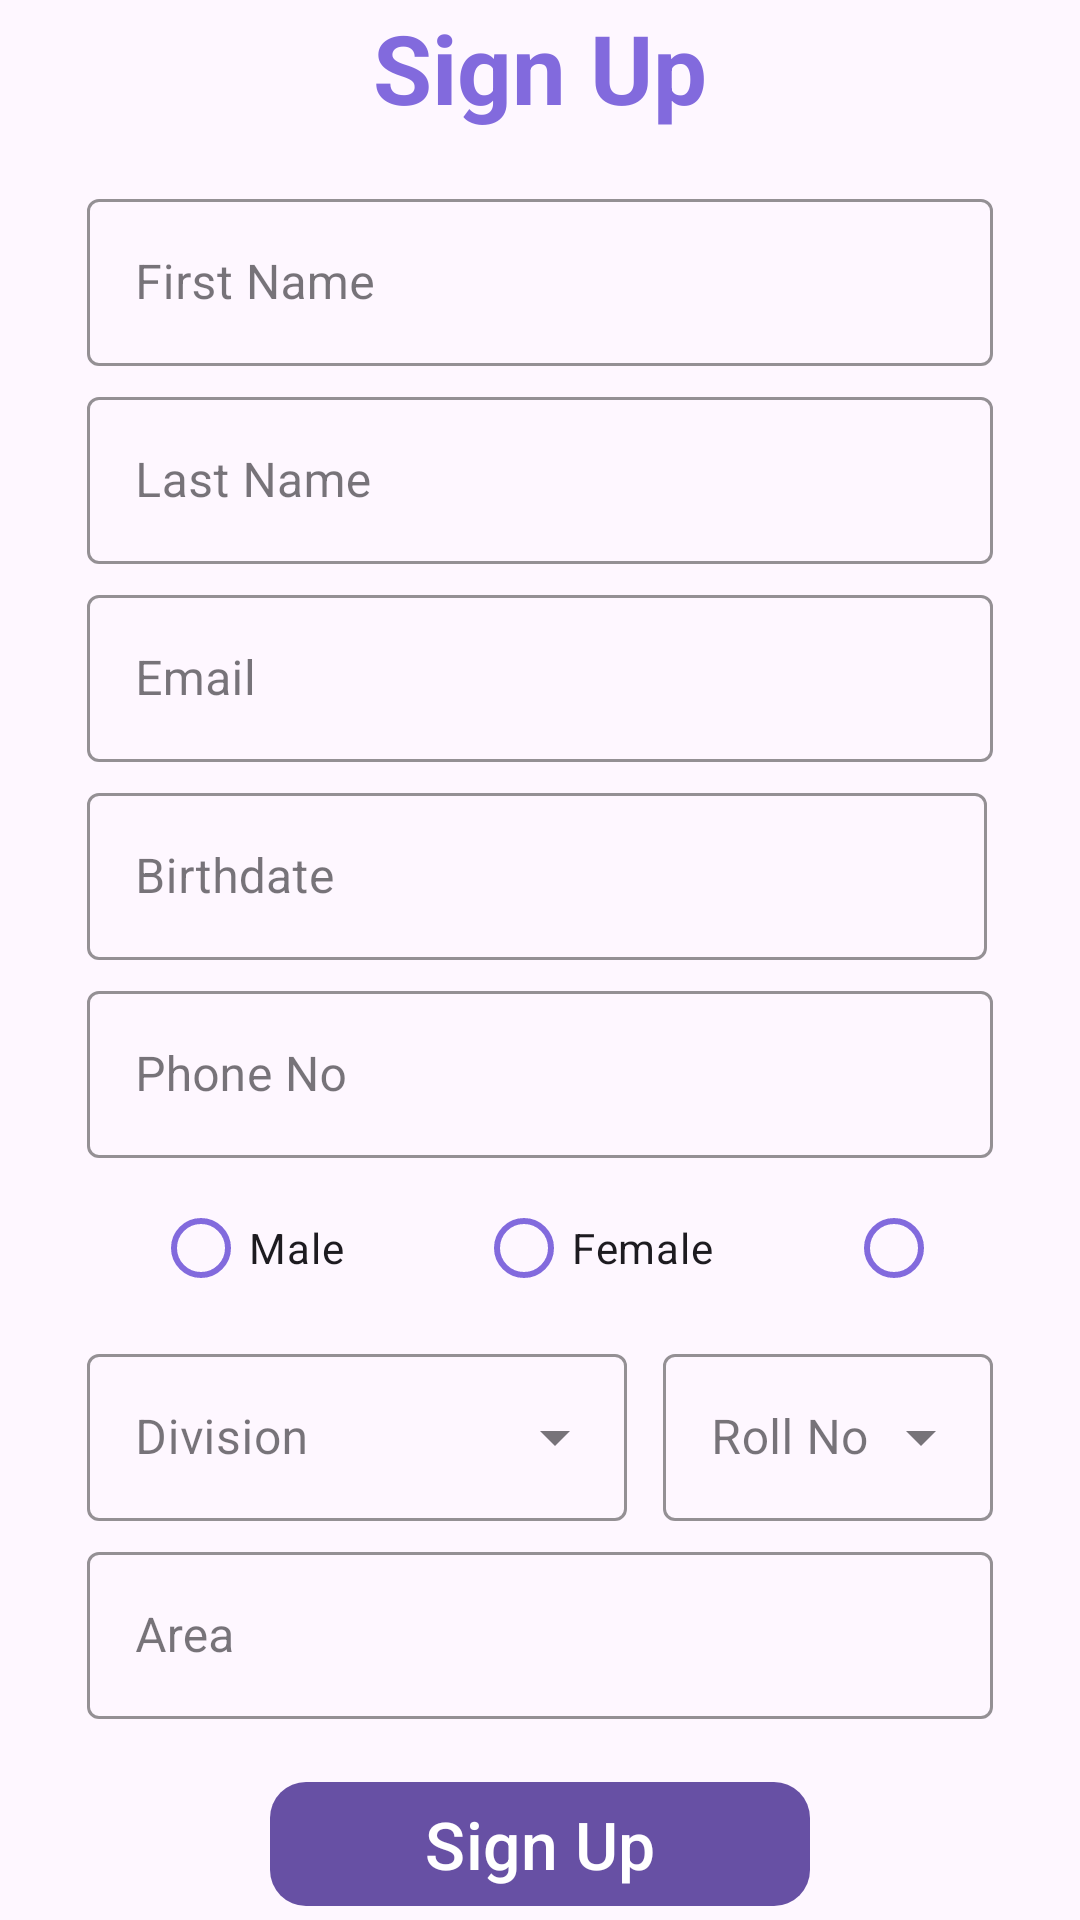

Produce the Android XML layout that renders to this screen, including the resource entries it uses.
<!-- AndroidManifest.xml: application theme Theme.StudentApp -->
<!-- res/layout/sign_up.xml -->
<?xml version="1.0" encoding="utf-8"?>
<ScrollView xmlns:android="http://schemas.android.com/apk/res/android"
    xmlns:app="http://schemas.android.com/apk/res-auto"
    xmlns:tools="http://schemas.android.com/tools"
    android:layout_width="match_parent"
    android:layout_height="match_parent"
    android:scrollbars="none"
    android:overScrollMode="never"
    android:clipToPadding="false"
    android:padding="7dp"
    tools:context=".Activities.SignUp">

    <LinearLayout
        android:layout_width="match_parent"
        android:layout_height="wrap_content"
        android:orientation="vertical"
        android:gravity="center"
        android:layout_gravity="center"
        android:layout_margin="0dp">
        <TextView
            android:layout_width="match_parent"
            android:layout_height="wrap_content"
            android:layout_margin="17dp"
            android:gravity="center"
            android:text="@string/sign_up"
            android:textColor="@color/Primary"
            android:textSize="32sp"
            android:textStyle="bold" />

        <com.google.android.material.textfield.TextInputLayout
            style="@style/Widget.MaterialComponents.TextInputLayout.OutlinedBox"
            android:layout_width="match_parent"
            android:layout_height="wrap_content"
            android:layout_gravity="center|top"
            android:layout_marginStart="22dp"
            android:layout_marginTop="0dp"
            android:layout_marginEnd="22dp"
            android:hint="@string/first_name"
            app:boxStrokeColor="@color/Primary">

            <com.google.android.material.textfield.TextInputEditText
                android:id="@+id/FirstName"
                android:layout_width="match_parent"
                android:layout_height="match_parent"
                android:inputType="textPersonName" />
        </com.google.android.material.textfield.TextInputLayout>

        <com.google.android.material.textfield.TextInputLayout
            style="@style/Widget.MaterialComponents.TextInputLayout.OutlinedBox"
            android:layout_width="match_parent"
            android:layout_height="wrap_content"
            android:layout_gravity="center|top"
            android:layout_marginStart="22dp"
            android:layout_marginTop="5dp"
            android:layout_marginEnd="22dp"
            android:hint="@string/last_name"
            app:boxStrokeColor="@color/Primary">

            <com.google.android.material.textfield.TextInputEditText
                android:id="@+id/LastName"
                android:layout_width="match_parent"
                android:layout_height="match_parent"
                android:inputType="textPersonName" />
        </com.google.android.material.textfield.TextInputLayout>

        <com.google.android.material.textfield.TextInputLayout
            style="@style/Widget.MaterialComponents.TextInputLayout.OutlinedBox"
            android:layout_width="match_parent"
            android:layout_height="wrap_content"
            android:layout_gravity="center|top"
            android:layout_marginStart="22dp"
            android:layout_marginTop="5dp"
            android:layout_marginEnd="22dp"
            android:hint="@string/email"
            app:boxStrokeColor="@color/Primary">

            <com.google.android.material.textfield.TextInputEditText
                android:id="@+id/Email"
                android:layout_width="match_parent"
                android:layout_height="match_parent"
                android:inputType="textEmailAddress" />
        </com.google.android.material.textfield.TextInputLayout>

        <LinearLayout
            android:layout_width="match_parent"
            android:layout_height="wrap_content"
            android:layout_marginStart="22dp"
            android:layout_marginTop="5dp"
            android:layout_marginEnd="22dp"
            android:orientation="horizontal">

            <com.google.android.material.textfield.TextInputLayout
                style="@style/Widget.MaterialComponents.TextInputLayout.OutlinedBox"
                android:layout_width="300dp"
                android:layout_height="wrap_content"
                android:layout_gravity="center|top"
                android:hint="@string/birthdate"
                app:boxStrokeColor="@color/Primary">

                <com.google.android.material.textfield.TextInputEditText
                    android:id="@+id/BirtDate"
                    android:layout_width="match_parent"
                    android:layout_height="match_parent"
                    android:inputType="date" />
            </com.google.android.material.textfield.TextInputLayout>

            <ImageView
                android:id="@+id/BirthDateImg"
                android:layout_width="44dp"
                android:layout_height="44dp"
                android:layout_gravity="center"
                android:layout_marginStart="8dp"
                android:contentDescription="@string/todo"
                app:tint="@color/Primary"
                android:src="@drawable/ic_calendar" />
        </LinearLayout>

        <com.google.android.material.textfield.TextInputLayout
            style="@style/Widget.MaterialComponents.TextInputLayout.OutlinedBox"
            android:layout_width="match_parent"
            android:layout_height="wrap_content"
            android:layout_gravity="center|top"
            android:layout_marginStart="22dp"
            android:layout_marginTop="5dp"
            android:layout_marginEnd="22dp"
            android:hint="@string/phone_no"
            app:boxStrokeColor="@color/Primary">

            <com.google.android.material.textfield.TextInputEditText
                android:id="@+id/PhoneNo"
                android:layout_width="match_parent"
                android:layout_height="match_parent"
                android:inputType="phone" />
        </com.google.android.material.textfield.TextInputLayout>

        <RadioGroup
            android:id="@+id/Gender"
            android:layout_width="match_parent"
            android:layout_height="50dp"
            android:layout_marginStart="22dp"
            android:layout_marginTop="5dp"
            android:layout_marginEnd="22dp"
            android:gravity="center"
            android:orientation="horizontal">

            <com.google.android.material.radiobutton.MaterialRadioButton
                android:id="@+id/Male"
                android:layout_width="wrap_content"
                android:layout_height="wrap_content"
                android:layout_marginStart="22dp"
                android:layout_marginEnd="22dp"
                android:text="@string/male"
                android:textStyle="normal"
                app:buttonTint="@color/Primary" />

            <com.google.android.material.radiobutton.MaterialRadioButton
                android:id="@+id/Female"
                android:layout_width="wrap_content"
                android:layout_height="wrap_content"
                android:layout_marginStart="22dp"
                android:layout_marginEnd="22dp"
                android:text="@string/female"
                android:textStyle="normal"
                app:buttonTint="@color/Primary" />

            <com.google.android.material.radiobutton.MaterialRadioButton
                android:id="@+id/Other"
                android:layout_width="wrap_content"
                android:layout_height="wrap_content"
                android:layout_marginStart="22dp"
                android:layout_marginEnd="22dp"
                android:text="@string/other"
                android:textStyle="normal"
                app:buttonTint="@color/Primary" />
        </RadioGroup>

        <LinearLayout
            android:layout_width="match_parent"
            android:layout_height="wrap_content"
            android:layout_marginStart="22dp"
            android:layout_marginTop="5dp"
            android:layout_marginEnd="22dp"
            android:orientation="horizontal">

            <com.google.android.material.textfield.TextInputLayout
                style="@style/Widget.MaterialComponents.TextInputLayout.OutlinedBox.ExposedDropdownMenu"
                android:layout_width="180dp"
                android:layout_height="wrap_content"
                android:layout_gravity="center|top"
                android:layout_marginEnd="12dp"
                android:hint="@string/division"

                app:boxStrokeColor="@color/Primary">

                <com.google.android.material.textfield.MaterialAutoCompleteTextView
                    android:id="@+id/Division"
                    android:layout_width="match_parent"
                    android:layout_height="match_parent"
                    android:inputType="none" />
            </com.google.android.material.textfield.TextInputLayout>

            <com.google.android.material.textfield.TextInputLayout
                style="@style/Widget.MaterialComponents.TextInputLayout.OutlinedBox.ExposedDropdownMenu"
                android:layout_width="match_parent"
                android:layout_height="wrap_content"
                android:layout_gravity="center|top"
                android:hint="@string/roll_no"
                app:boxStrokeColor="@color/Primary">

                <com.google.android.material.textfield.MaterialAutoCompleteTextView
                    android:id="@+id/Rno"
                    android:layout_width="match_parent"
                    android:layout_height="match_parent"
                    android:inputType="none" />
            </com.google.android.material.textfield.TextInputLayout>
        </LinearLayout>
        <com.google.android.material.textfield.TextInputLayout
            style="@style/Widget.MaterialComponents.TextInputLayout.OutlinedBox"
            android:layout_width="match_parent"
            android:layout_height="wrap_content"
            android:layout_marginStart="22dp"
            android:layout_marginTop="5dp"
            android:layout_marginEnd="22dp"
            android:hint="@string/area"
            app:boxStrokeColor="@color/Primary">

            <com.google.android.material.textfield.TextInputEditText
                android:id="@+id/Area"
                android:layout_width="match_parent"
                android:layout_height="match_parent"
                android:inputType="text" />
        </com.google.android.material.textfield.TextInputLayout>

        <com.google.android.material.button.MaterialButton
            android:id="@+id/SignUp"
            android:layout_width="180dp"
            android:layout_height="wrap_content"
            android:text="@string/sign_up"
            android:textColor="@color/White"
            android:textSize="22sp"
            app:cornerRadius="12dp"
            android:gravity="center"
            android:layout_margin="17dp"
            android:layout_gravity="center"/>

    </LinearLayout>
</ScrollView>
<!-- resources referenced by this layout -->
<resources>
  <color name="Primary">#826ADD</color>
  <color name="White">#FFFFFFFF</color>
  <string name="area">Area</string>
  <string name="birthdate">Birthdate</string>
  <string name="division">Division</string>
  <string name="email">Email</string>
  <string name="female">Female</string>
  <string name="first_name">First Name</string>
  <string name="last_name">Last Name</string>
  <string name="male">Male</string>
  <string name="other">Other</string>
  <string name="phone_no">Phone No</string>
  <string name="roll_no">Roll No</string>
  <string name="sign_up">Sign Up</string>
  <string name="todo">TODO</string>
  <style name="Theme.StudentApp" parent="Base.Theme.StudentApp" />
  <style name="Base.Theme.StudentApp" parent="Theme.Material3.DayNight.NoActionBar">
          <item name="android:colorPrimary">@color/Primary</item>
          <item name="android:statusBarColor">@color/Primary</item>
      </style>
</resources>
